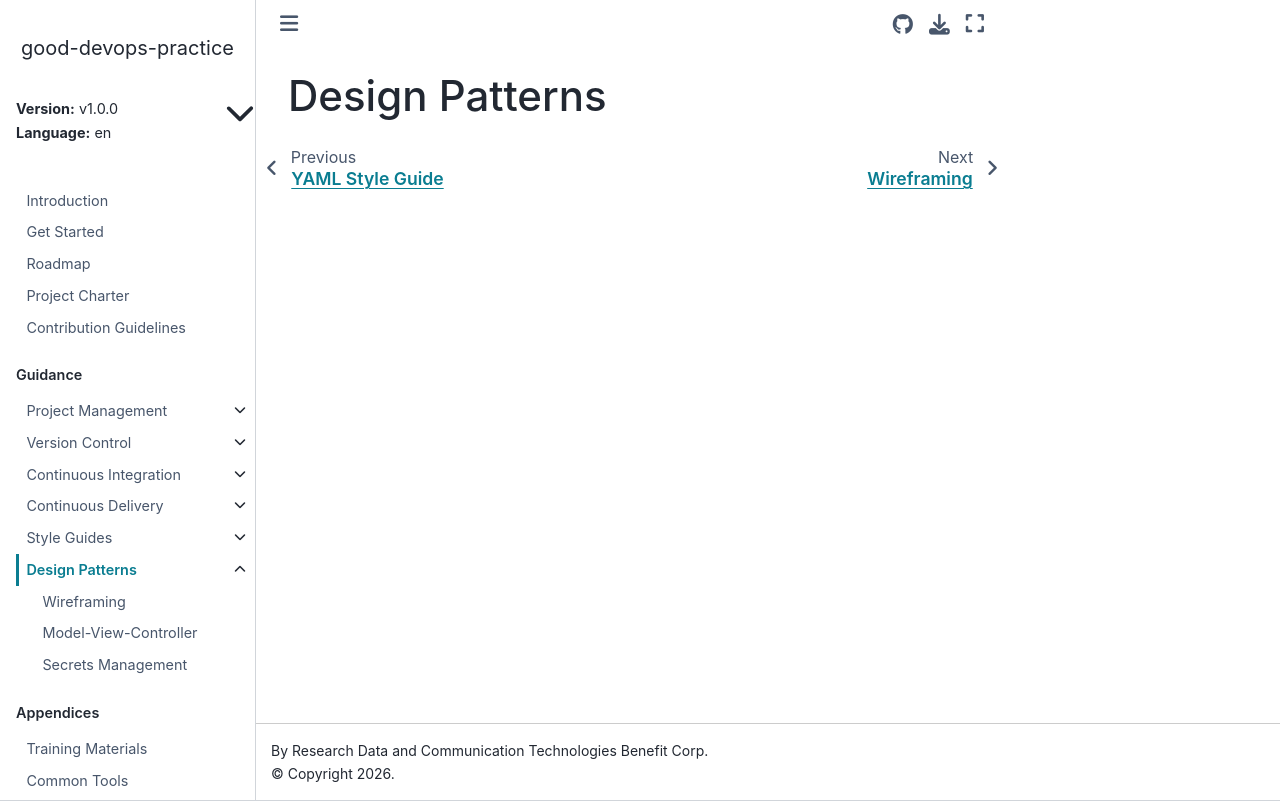

repository: ResearchDataCom/good-devops-practice · page: v1.0.0/en/design/index.html · generator: sphinx

<!---

This work is marked CC0 1.0 Universal.  To view a copy of this mark,
visit https://creativecommons.org/publicdomain/zero/1.0/.

--->

# Design Patterns

```{toctree}
:hidden:

wireframing
mvc
secrets
```
